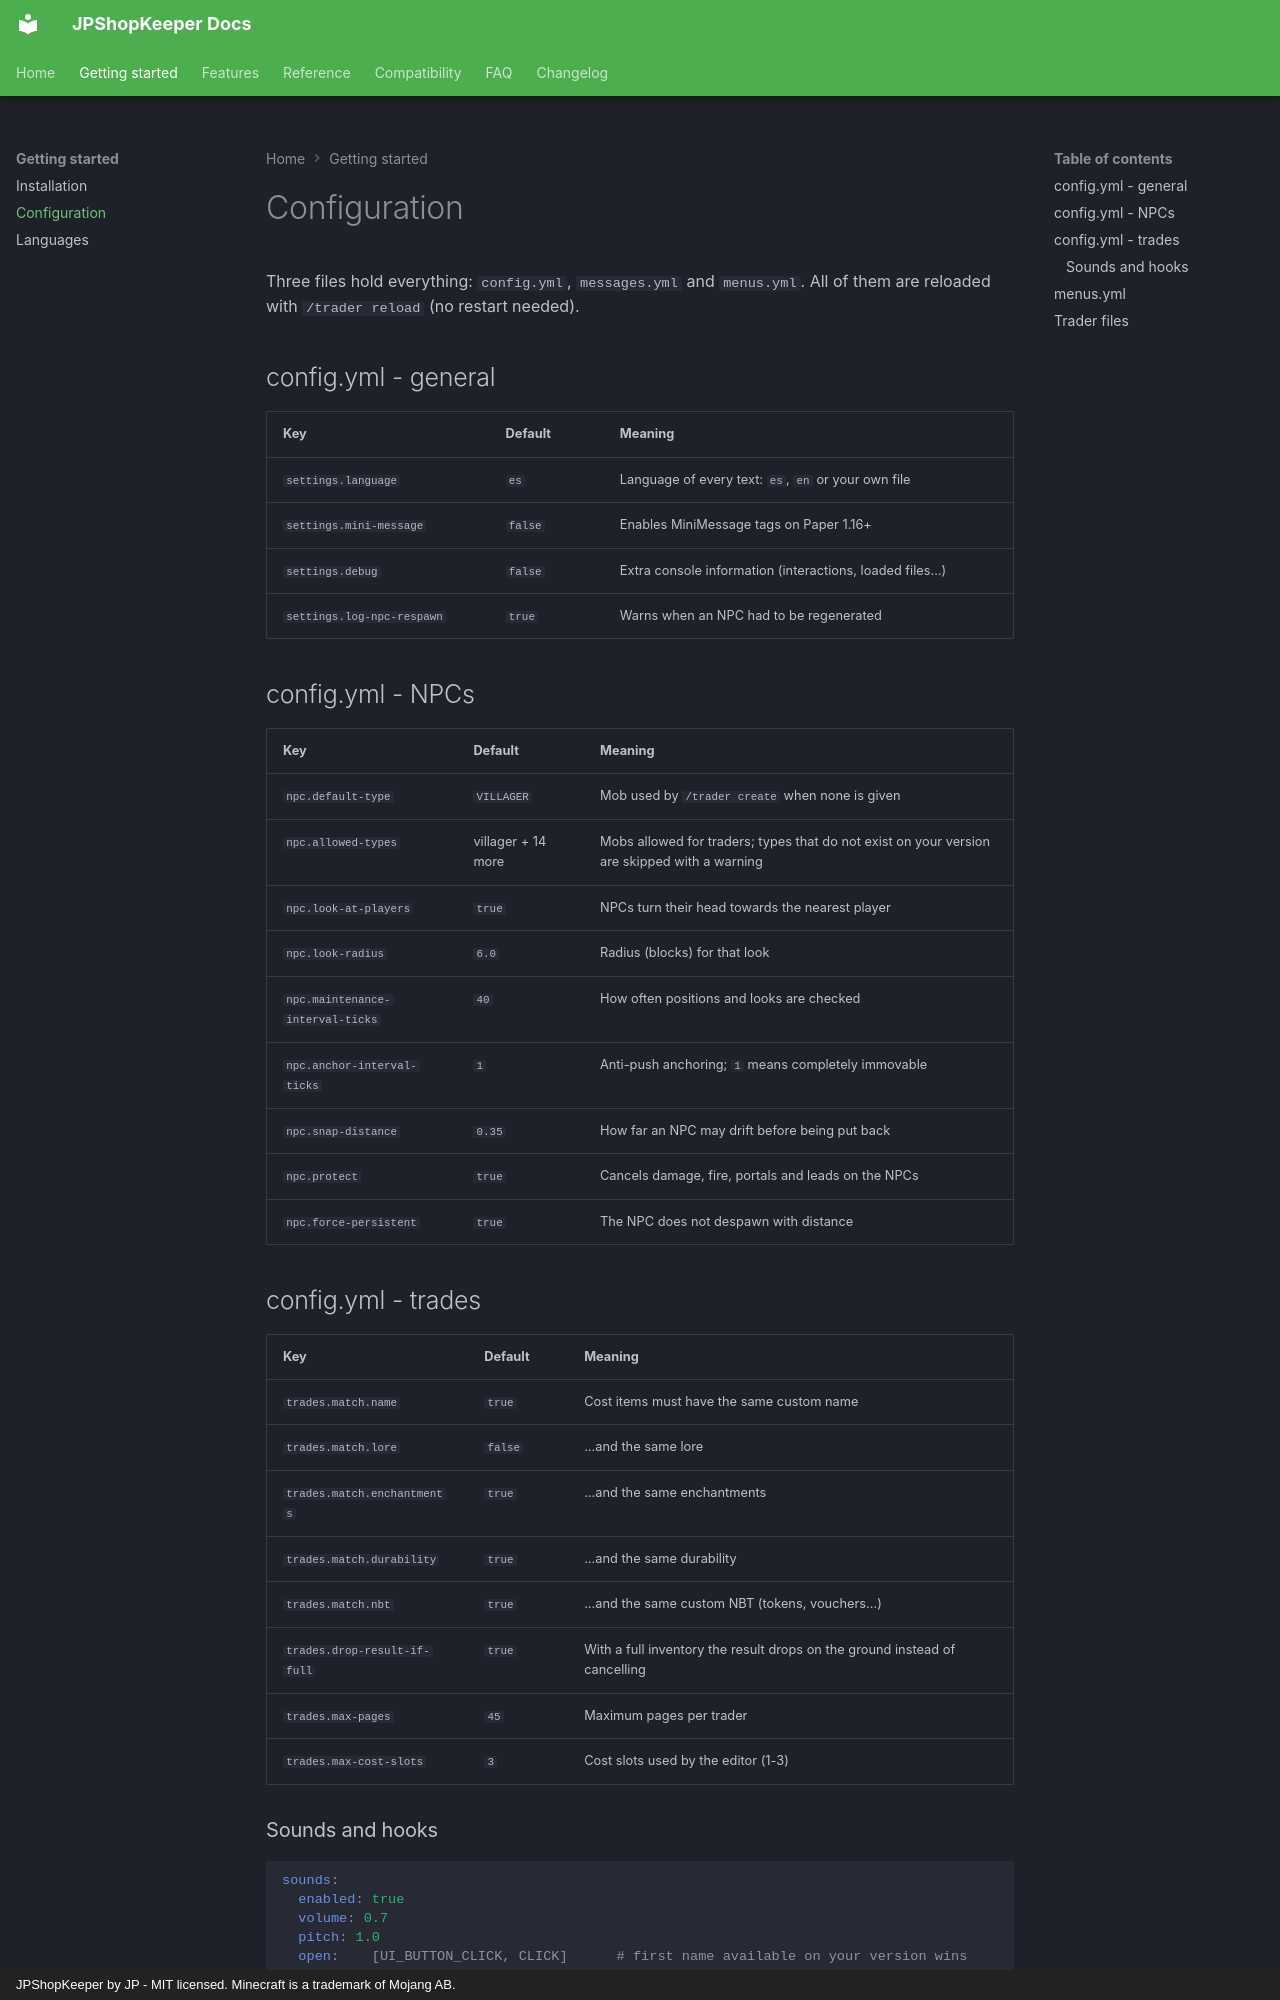

repository: Nameeees/JPShopKeeper · page: getting-started/configuration/index.html · generator: mkdocs · copyright: JPShopKeeper by JP - MIT licensed. Minecraft is a trademark of Mojang AB.

# Configuration

Three files hold everything: `config.yml`, `messages.yml` and `menus.yml`. All of
them are reloaded with `/trader reload` (no restart needed).

## config.yml - general

| Key | Default | Meaning |
| --- | --- | --- |
| `settings.language` | `es` | Language of every text: `es`, `en` or your own file |
| `settings.mini-message` | `false` | Enables MiniMessage tags on Paper 1.16+ |
| `settings.debug` | `false` | Extra console information (interactions, loaded files...) |
| `settings.log-npc-respawn` | `true` | Warns when an NPC had to be regenerated |

## config.yml - NPCs

| Key | Default | Meaning |
| --- | --- | --- |
| `npc.default-type` | `VILLAGER` | Mob used by `/trader create` when none is given |
| `npc.allowed-types` | villager + 14 more | Mobs allowed for traders; types that do not exist on your version are skipped with a warning |
| `npc.look-at-players` | `true` | NPCs turn their head towards the nearest player |
| `npc.look-radius` | `6.0` | Radius (blocks) for that look |
| `npc.maintenance-interval-ticks` | `40` | How often positions and looks are checked |
| `npc.anchor-interval-ticks` | `1` | Anti-push anchoring; `1` means completely immovable |
| `npc.snap-distance` | `0.35` | How far an NPC may drift before being put back |
| `npc.protect` | `true` | Cancels damage, fire, portals and leads on the NPCs |
| `npc.force-persistent` | `true` | The NPC does not despawn with distance |

## config.yml - trades

| Key | Default | Meaning |
| --- | --- | --- |
| `trades.match.name` | `true` | Cost items must have the same custom name |
| `trades.match.lore` | `false` | ...and the same lore |
| `trades.match.enchantments` | `true` | ...and the same enchantments |
| `trades.match.durability` | `true` | ...and the same durability |
| `trades.match.nbt` | `true` | ...and the same custom NBT (tokens, vouchers...) |
| `trades.drop-result-if-full` | `true` | With a full inventory the result drops on the ground instead of cancelling |
| `trades.max-pages` | `45` | Maximum pages per trader |
| `trades.max-cost-slots` | `3` | Cost slots used by the editor (1-3) |
